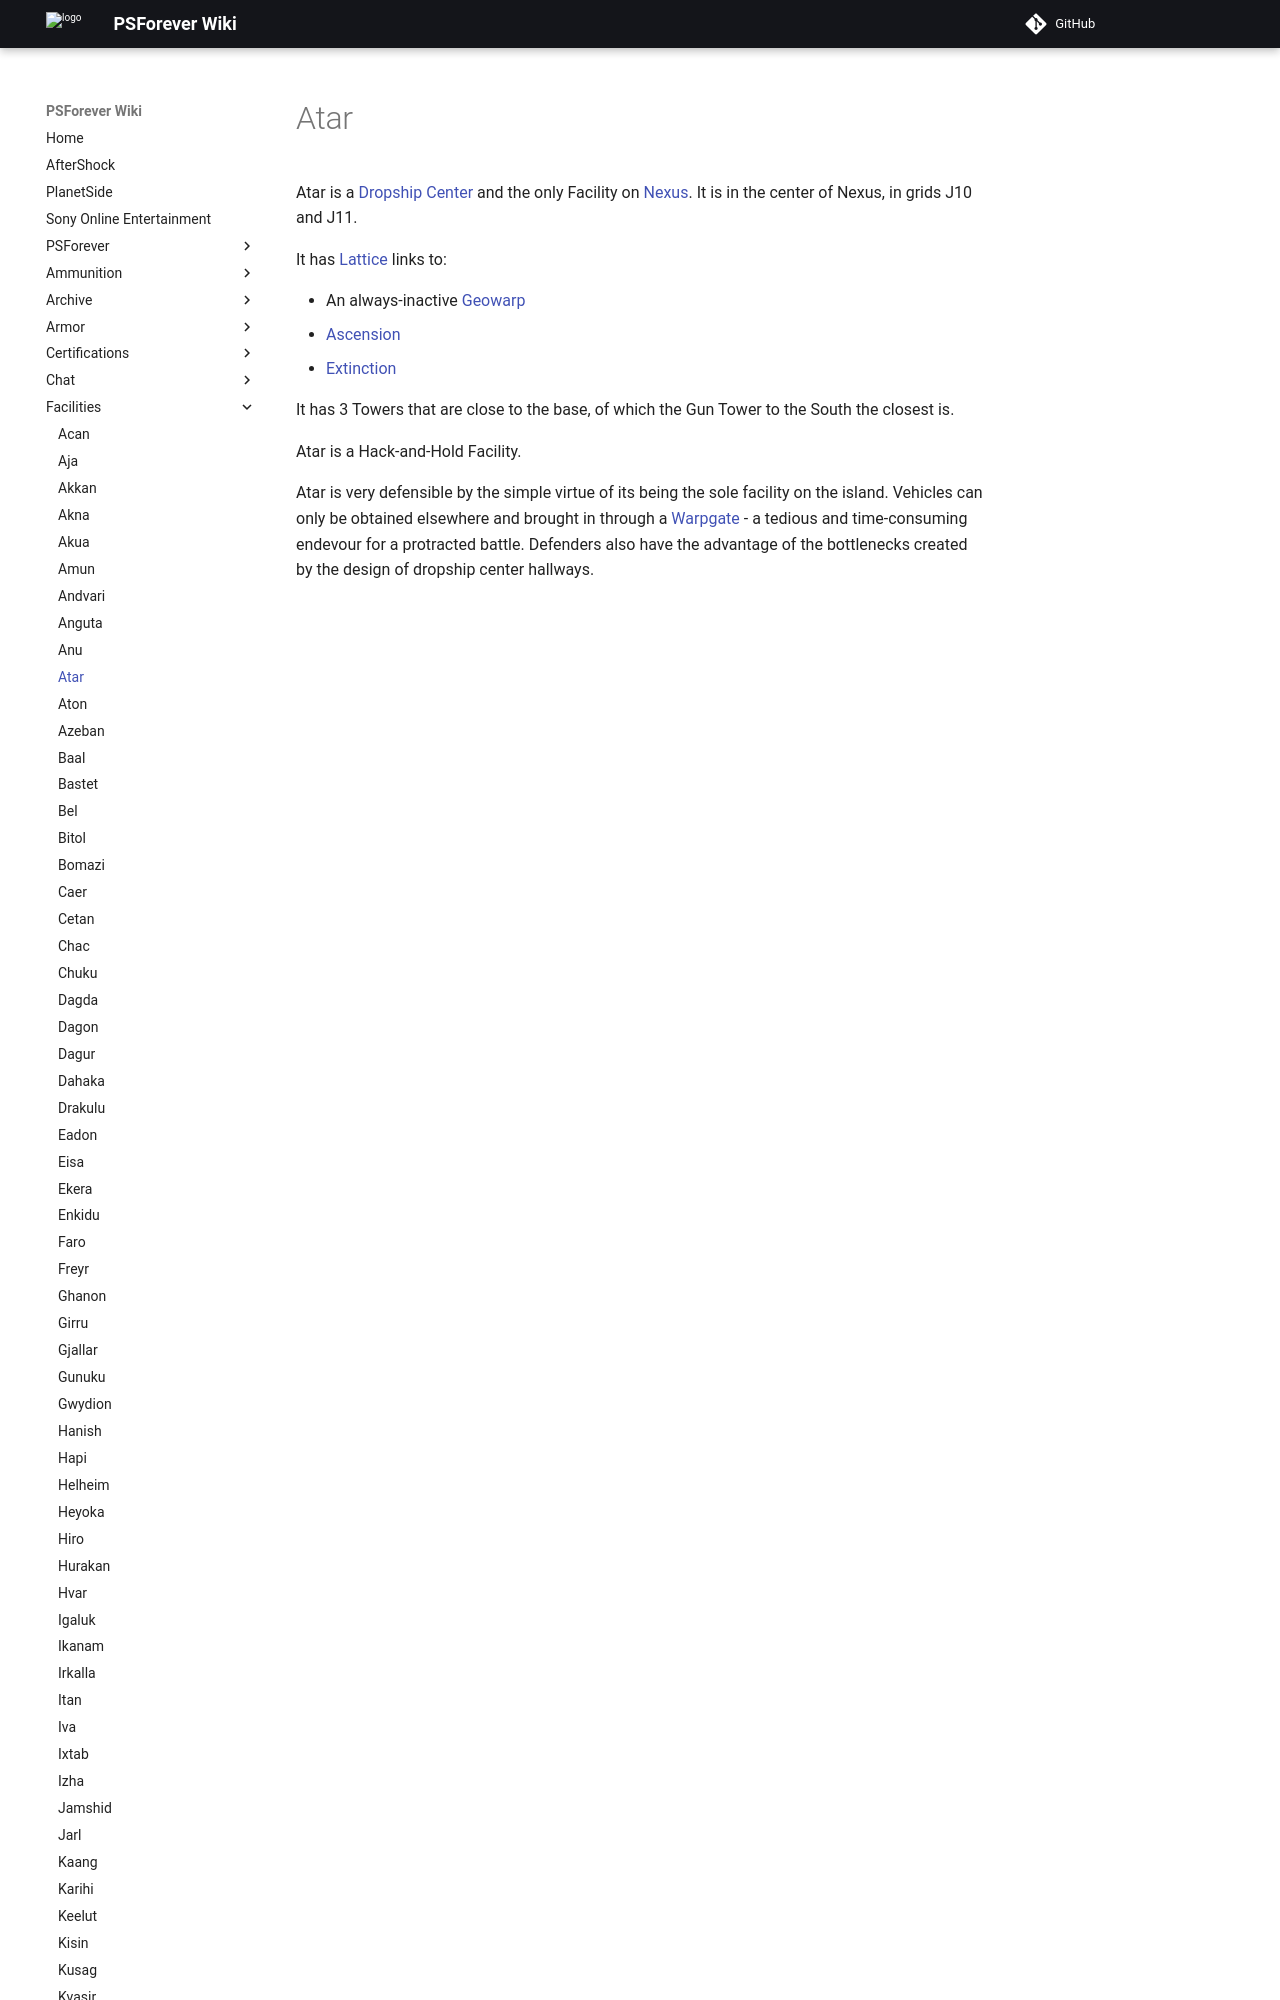

repository: psforever/wiki · page: facilities/Atar/index.html · generator: mkdocs

# Atar

Atar is a [Dropship Center](../locations/Dropship_Center.md) and the only
Facility on [Nexus](../locations/Oshur.md#Nexus). It is in the center of Nexus,
in grids J10 and J11.

It has [Lattice](../terminology/Lattice.md) links to:

- An always-inactive [Geowarp](../locations/Geowarp.md)
- [Ascension](../locations/Oshur.md#Acsension)
- [Extinction](../locations/Oshur.md#Extinction)
